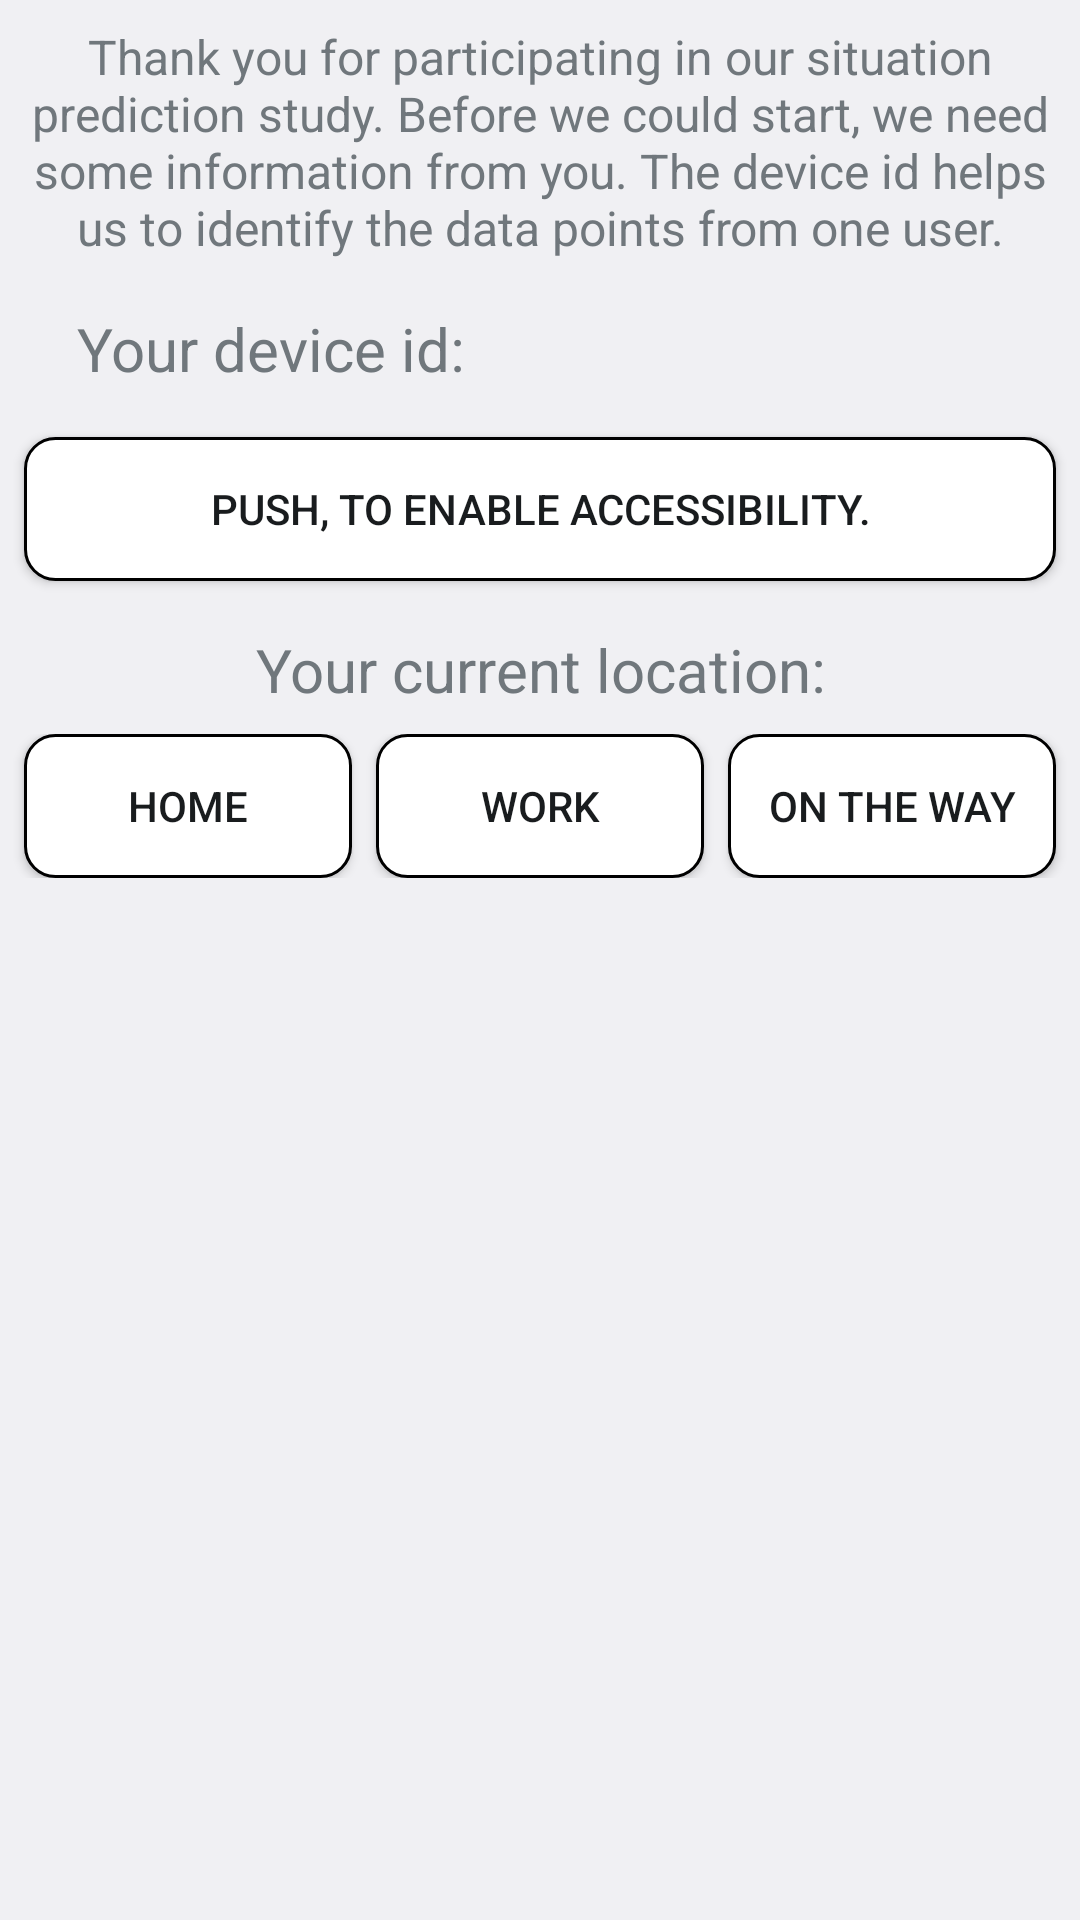

The Android layout XML behind this screen, and the referenced resources:
<!-- AndroidManifest.xml: application theme AppBaseTheme -->
<!-- res/layout/installation_dialog.xml -->
<?xml version="1.0" encoding="utf-8"?>
<ScrollView xmlns:android="http://schemas.android.com/apk/res/android" android:layout_width="match_parent"
            android:layout_height="match_parent"
            android:fillViewport="true">

    <LinearLayout
            android:orientation="vertical"
            android:layout_width="match_parent"
            android:layout_height="match_parent">

        <TextView
                android:layout_width="match_parent"
                android:layout_height="wrap_content"
                android:textSize="16sp"
                android:gravity="center"
                android:layout_marginTop="8dp"
                android:text="Thank you for participating in our situation prediction study. Before we could start, we need some information from you. The device id helps us to identify the data points from one user."
                android:background="@drawable/text_view_shape"
                android:layout_marginLeft="8dp"
                android:layout_marginRight="8dp"
                />


        
        
        <LinearLayout
                android:layout_width="match_parent"
                android:layout_height="wrap_content"
                android:orientation="horizontal"
                android:layout_marginTop="16dp">

            <TextView
                    android:layout_width="0dp"
                    android:layout_height="wrap_content"
                    android:layout_weight="1"
                    android:text="Your device id:"
                    android:gravity="center"
                    android:textSize="@dimen/textSize"
                    />


            <TextView android:layout_width="0dp"
                      android:layout_height="wrap_content"
                      android:layout_weight="1"
                      android:id="@+id/deviceId"
                      android:gravity="center"
                      android:textSize="@dimen/textSize"/>
        </LinearLayout>

        <Button
                android:layout_width="match_parent"
                android:layout_height="wrap_content"
                android:text="Push, to enable accessibility."
                android:background="@drawable/button_shape"
                android:layout_marginTop="16dp"
                android:layout_marginLeft="8dp"
                android:layout_marginRight="8dp"
                />

        <TextView
                android:layout_width="match_parent"
                android:layout_height="wrap_content"
                android:text="Your current location:"
                android:gravity="center"
                android:layout_marginTop="16dp"
                android:textSize="@dimen/textSize"
                />

        <LinearLayout
                android:layout_width="match_parent"
                android:layout_height="wrap_content"
                android:orientation="horizontal"
                android:layout_marginTop="8dp"
                android:layout_marginBottom="8dp"
                >

            <Button android:layout_weight="1"
                    android:layout_width="0dp"
                    android:layout_height="wrap_content"
                    android:singleLine="true"
                    android:text="Home"
                    android:background="@drawable/button_shape"
                    android:layout_marginLeft="8dp"
                    android:layout_marginRight="4dp"
                    />


            <Button android:layout_weight="1"
                    android:layout_width="0dp"
                    android:layout_height="wrap_content"
                    android:singleLine="true"
                    android:text="Work"
                    android:background="@drawable/button_shape"
                    android:layout_marginLeft="4dp"
                    android:layout_marginRight="4dp"/>

            <Button android:layout_weight="1"
                    android:layout_width="0dp"
                    android:layout_height="wrap_content"
                    android:singleLine="true"
                    android:text="On the way"
                    android:background="@drawable/button_shape"
                    android:layout_marginLeft="4dp"
                    android:layout_marginRight="8dp"/>
        </LinearLayout>
    </LinearLayout>
</ScrollView>
<!-- resources referenced by this layout -->
<resources>
  <dimen name="textSize">20sp</dimen>
  <!-- drawable button_shape (drawable) -->
  <?xml version="1.0" encoding="utf-8"?>
  <shape
          xmlns:android="http://schemas.android.com/apk/res/android"
          android:shape="rectangle">
  
      
      <solid
              android:color="@android:color/white" >
      </solid>
  
      
      <stroke
              android:width="1dp"
              android:color="@android:color/black" >
      </stroke>
  
      
      <padding
              android:left="4dp"
              android:top="4dp"
              android:right="4dp"
              android:bottom="4dp"    >
      </padding>
  
      
      <corners
              android:radius="10dp"   >
      </corners>
  
  </shape>
  <style name="AppBaseTheme" parent="@android:style/Theme.DeviceDefault.Light.DarkActionBar">
          
      </style>
</resources>
